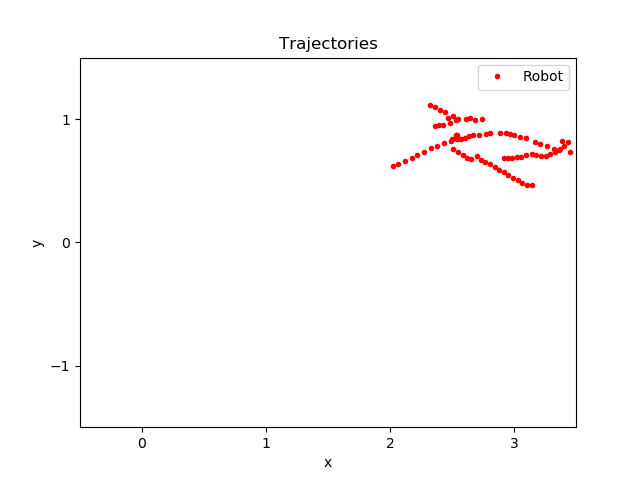

Data behind this chart, as committed beside it:
time, pos_ballX, pos_ballY, pos_robotX, pos_robotY, seen_robotX, seen_robotY, state
342.6, 2.97, 0.5667, 2.023, 0.617, 0.000000, 0.000000, -1
342.8, 2.97, 0.5667, 2.068, 0.6381, 0.000000, 0.000000, -1
343.2, 2.97, 0.5667, 2.123, 0.6627, 0.000000, 0.000000, -1
343.6, 2.967, 0.565, 2.175, 0.6886, 0.000000, 0.000000, -1
343.8, 2.967, 0.565, 2.215, 0.7108, 0.000000, 0.000000, -1
344.2, 2.967, 0.565, 2.278, 0.7366, 0.000000, 0.000000, -1
344.6, 2.973, 0.5956, 2.333, 0.7697, 0.000000, 0.000000, -1
344.8, 2.973, 0.5956, 2.375, 0.7864, 0.000000, 0.000000, -1
345.2, 2.973, 0.5956, 2.437, 0.8102, 0.000000, 0.000000, -1
345.6, 2.968, 0.5793, 2.494, 0.8222, 0.000000, 0.000000, -1
345.8, 2.968, 0.5793, 2.543, 0.8359, 0.000000, 0.000000, -1
346.2, 2.968, 0.5793, 2.602, 0.8514, 0.000000, 0.000000, -1
346.4, 2.974, 0.5873, 2.635, 0.8608, 0.000000, 0.000000, -1
346.6, 2.974, 0.5873, 2.666, 0.8687, 0.000000, 0.000000, -1
346.8, 2.974, 0.5873, 2.715, 0.8736, 0.000000, 0.000000, -1
347.2, 2.972, 0.5837, 2.773, 0.8786, 0.000000, 0.000000, -1
347.4, 2.972, 0.5837, 2.806, 0.8845, 0.000000, 0.000000, -1
347.8, 2.972, 0.5837, 2.885, 0.886, 0.000000, 0.000000, -1
348.2, 2.968, 0.5815, 2.938, 0.8848, 0.000000, 0.000000, -1
348.5, 2.968, 0.5815, 2.969, 0.8781, 0.000000, 0.000000, -1
348.7, 2.968, 0.5815, 2.999, 0.8735, 0.000000, 0.000000, -1
348.9, 2.968, 0.5815, 3.049, 0.8561, 0.000000, 0.000000, -1
349.3, 2.967, 0.5804, 3.101, 0.8434, 0.000000, 0.000000, -1
349.7, 2.967, 0.5804, 3.165, 0.8167, 0.000000, 0.000000, -1
349.9, 2.967, 0.5804, 3.208, 0.8012, 0.000000, 0.000000, -1
350.3, 2.943, 0.5996, 3.266, 0.7795, 0.000000, 0.000000, -1
350.7, 2.943, 0.5996, 3.326, 0.7591, 0.000000, 0.000000, -1
350.9, 2.943, 0.5996, 3.363, 0.7484, 0.000000, 0.000000, -1
351.3, 3.092, 0.5139, 3.45, 0.7317, 0.000000, 0.000000, -1
351.5, 3.024, 0.5978, 3.39, 0.8251, 0.000000, 0.000000, -1
352.3, 3.036, 0.6171, 3.438, 0.8139, 0.000000, 0.000000, -1
355.4, 3.085, 0.585, 3.403, 0.7791, 0.000000, 0.000000, -1
355.6, 3.085, 0.585, 3.369, 0.7584, 0.000000, 0.000000, -1
356, 3.085, 0.585, 3.327, 0.7322, 0.000000, 0.000000, -1
356.4, 3.094, 0.5794, 3.289, 0.7157, 0.000000, 0.000000, -1
356.6, 3.094, 0.5794, 3.257, 0.7013, 0.000000, 0.000000, -1
357, 3.094, 0.5794, 3.217, 0.6984, 0.000000, 0.000000, -1
357.4, 3.094, 0.5768, 3.179, 0.7098, 0.000000, 0.000000, -1
357.6, 3.094, 0.5768, 3.147, 0.7187, 0.000000, 0.000000, -1
358, 3.094, 0.5768, 3.099, 0.7073, 0.000000, 0.000000, -1
358.4, 3.096, 0.5833, 3.059, 0.6949, 0.000000, 0.000000, -1
358.8, 3.096, 0.5833, 3.024, 0.6898, 0.000000, 0.000000, -1
359, 3.096, 0.5833, 2.986, 0.6873, 0.000000, 0.000000, -1
359.4, 3.099, 0.5792, 2.95, 0.6835, 0.000000, 0.000000, -1
359.6, 2.956, 0.5792, 2.92, 0.6873, 0.000000, 0.000000, -1
359.8, 3.196, 0.3632, 3.145, 0.4659, 0.000000, 0.000000, -1
360.6, 3.172, 0.3585, 3.105, 0.4629, 0.000000, 0.000000, -1
363.7, 2.902, 0.6324, 3.066, 0.4835, 0.000000, 0.000000, -1
364.1, 2.902, 0.6324, 3.03, 0.5044, 0.000000, 0.000000, -1
364.3, 2.902, 0.6324, 2.996, 0.5218, 0.000000, 0.000000, -1
364.7, 2.907, 0.6298, 2.955, 0.5454, 0.000000, 0.000000, -1
365.1, 2.907, 0.6298, 2.915, 0.5683, 0.000000, 0.000000, -1
365.5, 2.907, 0.6298, 2.881, 0.591, 0.000000, 0.000000, -1
365.7, 2.906, 0.6286, 2.845, 0.6129, 0.000000, 0.000000, -1
366.1, 2.906, 0.6286, 2.809, 0.6351, 0.000000, 0.000000, -1
366.5, 2.906, 0.6286, 2.769, 0.6524, 0.000000, 0.000000, -1
366.7, 2.906, 0.627, 2.737, 0.6713, 0.000000, 0.000000, -1
367.1, 2.906, 0.627, 2.701, 0.6986, 0.000000, 0.000000, -1
367.5, 2.874, 0.6054, 2.657, 0.6756, 0.000000, 0.000000, -1
371.4, 2.731, 0.8755, 2.618, 0.6867, 0.000000, 0.000000, -1
... 25 more rows
